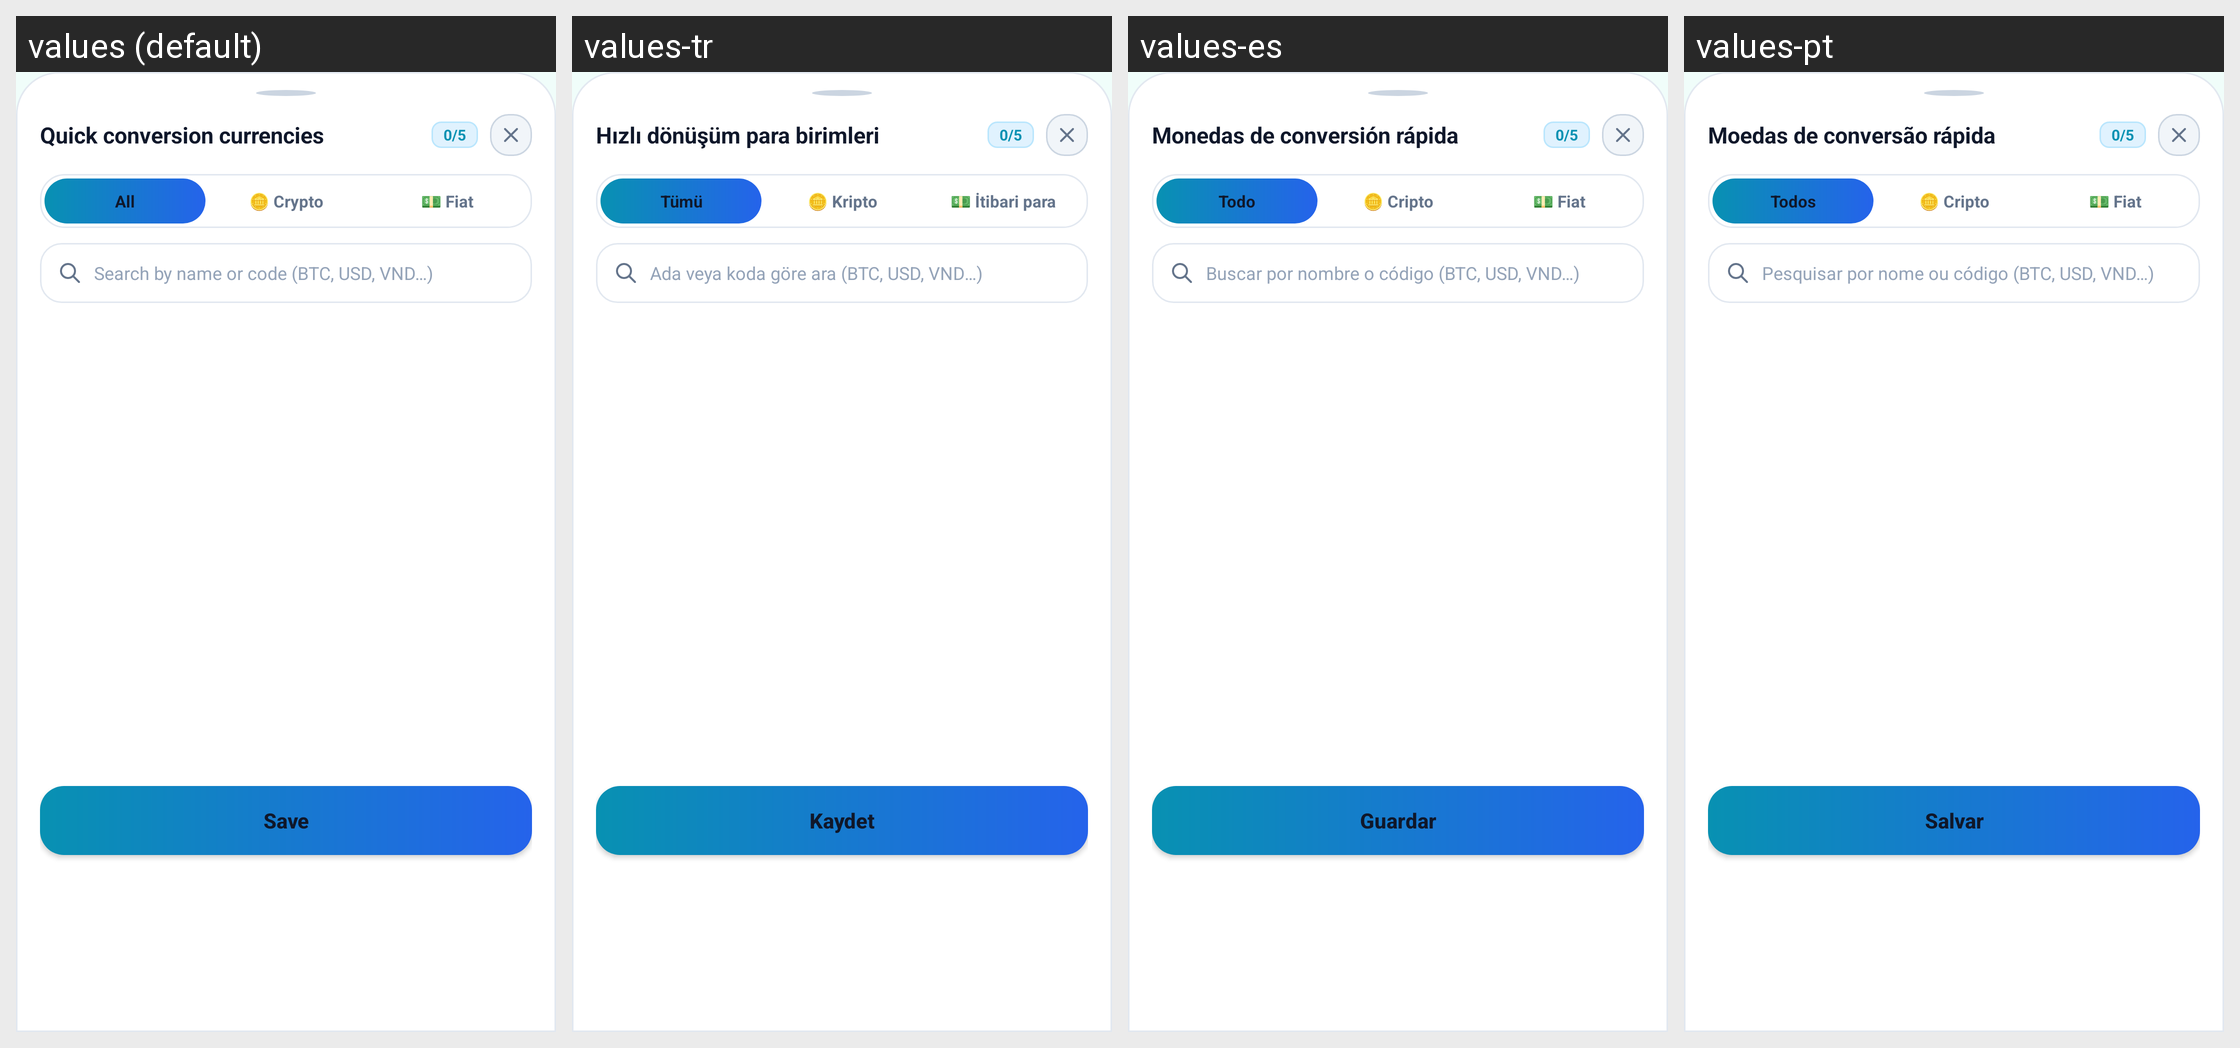

Translations of the strings shown on this Android screen, per locale in the grid:
Android screen res/layout/bottom_sheet_quick_currencies.xml rendered under 4 locales, left to right: values (default), values-tr, values-es, values-pt. Device: Nexus 5 (rendered at 1080×1920; each locale shown at half size, 540×960, under a caption strip naming it); theme Theme.Currency.
Other locales in the repository, not shown: values-ar, values-bn, values-de, values-fr, values-hi, values-id, values-ja, values-ko, values-pt-rBR, values-ru, values-vi, values-zh-rCN, values-zh-rTW.
Strings drawn on this screen, with the default value and each locale's value (text and hints the layout hard-codes, and strings that could not be matched under every locale, appear in the picture but are not listed):

quick_currencies_title
  values: Quick conversion currencies
  values-tr: Hızlı dönüşüm para birimleri
  values-es: Monedas de conversión rápida
  values-pt: Moedas de conversão rápida

count_placeholder
  values: 0/5
  values-tr: 0/5
  values-es: 0/5
  values-pt: 0/5

all
  values: All
  values-tr: Tümü
  values-es: Todo
  values-pt: Todos

crypto_category
  values: 🪙 Crypto
  values-tr: 🪙 Kripto
  values-es: 🪙 Cripto
  values-pt: 🪙 Cripto

search_currency
  values: Search by name or code (BTC, USD, VND…)
  values-tr: Ada veya koda göre ara (BTC, USD, VND…)
  values-es: Buscar por nombre o código (BTC, USD, VND…)
  values-pt: Pesquisar por nome ou código (BTC, USD, VND…)

save
  values: Save
  values-tr: Kaydet
  values-es: Guardar
  values-pt: Salvar
